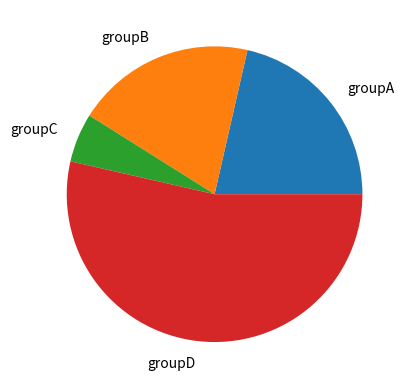

Reproduce this figure in Python.
# library
import matplotlib.pyplot as plt

# create random data
names = 'groupA', 'groupB', 'groupC', 'groupD',
values = [12, 11, 3, 30]
# Label distance: gives the space between labels and the center of the pie
plt.pie(values, labels=names, labeldistance=1.15);
plt.show();
